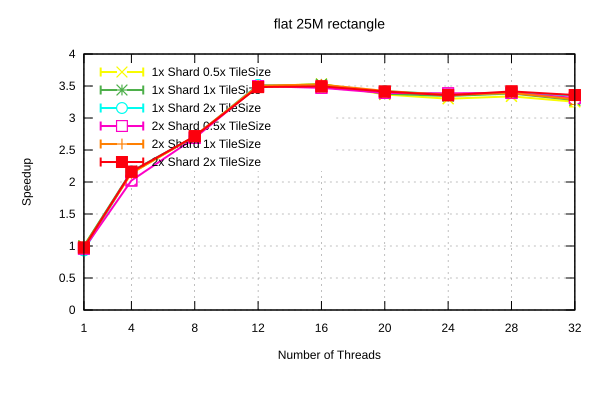

Values plotted in this chart, from the file beside it:
Name, Mean, MeanLB, MeanUB, Stddev, StddevLB, StddevUB, scheduler, threads
flat/25M_rectangle, 0.895, 0.8707, 0.9047, 1.689563681857957e-2, 3.991900477558374e-3, 2.243439511487403e-2, 1x Shard 1x TileSize, 1
flat/25M_rectangle, 0.4131, 0.4098, 0.4163, 4.069280647646176e-3, 1.3609002344310284e-3, 5.570241817126667e-3, 1x Shard 1x TileSize, 4
flat/25M_rectangle, 0.3307, 0.3302, 0.3315, 7.996222010582706e-4, 3.2383287476817275e-4, 1.064578502313707e-3, 1x Shard 1x TileSize, 8
flat/25M_rectangle, 0.2559, 0.2553, 0.2564, 7.958987872268391e-4, 5.636309656813021e-4, 9.188352936405123e-4, 1x Shard 1x TileSize, 12
flat/25M_rectangle, 0.2538, 0.2527, 0.2551, 1.570675104504114e-3, 1.2056835600065536e-3, 1.782789924946345e-3, 1x Shard 1x TileSize, 16
flat/25M_rectangle, 0.2648, 0.2642, 0.2655, 8.651363678680512e-4, 5.279434322545114e-4, 1.1382936185643036e-3, 1x Shard 1x TileSize, 20
flat/25M_rectangle, 0.2677, 0.2668, 0.2687, 1.223914307493006e-3, 8.515018935321043e-4, 1.5961992845617099e-3, 1x Shard 1x TileSize, 24
flat/25M_rectangle, 0.2645, 0.2636, 0.265, 9.266761795454219e-4, 3.172843874552293e-4, 1.346536999617165e-3, 1x Shard 1x TileSize, 28
flat/25M_rectangle, 0.2729, 0.2703, 0.2789, 4.809896466450532e-3, 1.0658108502047173e-3, 6.431818132451618e-3, 1x Shard 1x TileSize, 32
flat/25M_rectangle, 0.8937, 0.8649, 0.9202, 3.574623400872321e-2, 1.6011359868571162e-2, 4.255520628013958e-2, 1x Shard 0.5x TileSize, 1
flat/25M_rectangle, 0.4187, 0.416, 0.4207, 2.7088938765642925e-3, 1.4212762471288443e-3, 3.444380805052907e-3, 1x Shard 0.5x TileSize, 4
flat/25M_rectangle, 0.3298, 0.3296, 0.3302, 3.470343480906365e-4, 8.037922191892399e-5, 4.6329827125951307e-4, 1x Shard 0.5x TileSize, 8
flat/25M_rectangle, 0.2563, 0.2551, 0.2574, 1.5340344633511468e-3, 1.1522185903717335e-3, 1.724012661977578e-3, 1x Shard 0.5x TileSize, 12
flat/25M_rectangle, 0.2533, 0.2525, 0.2542, 1.1908717349267193e-3, 9.742745531245797e-4, 1.323460041929192e-3, 1x Shard 0.5x TileSize, 16
flat/25M_rectangle, 0.2658, 0.2652, 0.2667, 8.260429437229221e-4, 2.9723002890858624e-4, 1.1547555336884454e-3, 1x Shard 0.5x TileSize, 20
flat/25M_rectangle, 0.2711, 0.2703, 0.2724, 1.362383924452716e-3, 2.847626504699041e-4, 1.9224191515516459e-3, 1x Shard 0.5x TileSize, 24
flat/25M_rectangle, 0.2681, 0.2674, 0.2686, 7.406263244340793e-4, 3.40986414263145e-4, 1.0520330989761274e-3, 1x Shard 0.5x TileSize, 28
flat/25M_rectangle, 0.2751, 0.2718, 0.2845, 6.900739798054193e-3, 1.025765103451249e-3, 8.988294620343354e-3, 1x Shard 0.5x TileSize, 32
flat/25M_rectangle, 0.9607, 0.9316, 0.9872, 3.136461461913811e-2, 2.379227751094563e-2, 3.7163353029636435e-2, 1x Shard 2x TileSize, 1
flat/25M_rectangle, 0.4141, 0.412, 0.4158, 2.1374039878647635e-3, 9.210510179400444e-4, 2.8290332901107886e-3, 1x Shard 2x TileSize, 4
flat/25M_rectangle, 0.3303, 0.3295, 0.3308, 8.306698860063679e-4, 5.879841823747782e-4, 1.043825317247367e-3, 1x Shard 2x TileSize, 8
flat/25M_rectangle, 0.2546, 0.2539, 0.2552, 8.495451821600561e-4, 5.123410333625071e-4, 1.2971260549893991e-3, 1x Shard 2x TileSize, 12
flat/25M_rectangle, 0.2565, 0.2546, 0.2609, 3.5765970574755924e-3, 4.231543287968719e-4, 4.644480864159094e-3, 1x Shard 2x TileSize, 16
flat/25M_rectangle, 0.2618, 0.2612, 0.2622, 5.981350071297899e-4, 3.0275577498276837e-4, 8.334000751684585e-4, 1x Shard 2x TileSize, 20
flat/25M_rectangle, 0.2656, 0.2648, 0.2663, 1.0159160241640485e-3, 7.627910170705139e-4, 1.2440107178124215e-3, 1x Shard 2x TileSize, 24
flat/25M_rectangle, 0.2639, 0.263, 0.2658, 1.6035598552427987e-3, 4.4265852785843975e-4, 2.256895549436985e-3, 1x Shard 2x TileSize, 28
flat/25M_rectangle, 0.2671, 0.2665, 0.2677, 7.970011781167527e-4, 4.7507288034916856e-4, 1.0435857712901653e-3, 1x Shard 2x TileSize, 32
flat/25M_rectangle, 0.9119, 0.8799, 0.9252, 2.275954198337857e-2, 6.851233309134841e-3, 3.0884074247780592e-2, 2x Shard 1x TileSize, 1
flat/25M_rectangle, 0.4187, 0.4171, 0.4214, 2.5758288376298458e-3, 8.267736732116369e-5, 3.1611537720779895e-3, 2x Shard 1x TileSize, 4
flat/25M_rectangle, 0.3294, 0.329, 0.3298, 4.8094053849160717e-4, 3.666059864937292e-4, 5.671587206672634e-4, 2x Shard 1x TileSize, 8
flat/25M_rectangle, 0.2552, 0.253, 0.2612, 4.467356668675772e-3, 5.159622908283163e-4, 5.879372410172803e-3, 2x Shard 1x TileSize, 12
flat/25M_rectangle, 0.2541, 0.2534, 0.255, 9.87786605043924e-4, 5.37461130979231e-4, 1.3671330549141862e-3, 2x Shard 1x TileSize, 16
flat/25M_rectangle, 0.2614, 0.2602, 0.2631, 1.8344168992639202e-3, 1.0148566718901925e-3, 2.414064681980895e-3, 2x Shard 1x TileSize, 20
flat/25M_rectangle, 0.2664, 0.2653, 0.2673, 1.2442521250656357e-3, 7.706530900413901e-4, 1.7980495023235676e-3, 2x Shard 1x TileSize, 24
flat/25M_rectangle, 0.2639, 0.2616, 0.2676, 3.666372619868355e-3, 1.2768577486915538e-3, 4.959067040948775e-3, 2x Shard 1x TileSize, 28
flat/25M_rectangle, 0.2719, 0.2667, 0.2789, 7.760435309479712e-3, 3.9498327356159504e-3, 9.886512587250672e-3, 2x Shard 1x TileSize, 32
flat/25M_rectangle, 0.9347, 0.8999, 0.9783, 4.884481653743028e-2, 3.951117444696638e-3, 6.169416178342564e-2, 2x Shard 0.5x TileSize, 1
flat/25M_rectangle, 0.4424, 0.4242, 0.4495, 1.2479775836163965e-2, 3.0125506822429246e-3, 1.635138564308255e-2, 2x Shard 0.5x TileSize, 4
flat/25M_rectangle, 0.3328, 0.331, 0.3352, 2.3411455410182066e-3, 1.0774236540245076e-3, 3.2499459459006098e-3, 2x Shard 0.5x TileSize, 8
flat/25M_rectangle, 0.2558, 0.2544, 0.2583, 2.6137092165640194e-3, 4.605290527273545e-4, 3.460379420395794e-3, 2x Shard 0.5x TileSize, 12
flat/25M_rectangle, 0.2579, 0.2559, 0.259, 2.016776068780504e-3, 1.0408576250089381e-3, 3.081049436317505e-3, 2x Shard 0.5x TileSize, 16
flat/25M_rectangle, 0.2639, 0.2626, 0.2662, 2.3190191109384918e-3, 6.04844437382999e-4, 3.233483761419693e-3, 2x Shard 0.5x TileSize, 20
flat/25M_rectangle, 0.2643, 0.263, 0.266, 1.8560520949266047e-3, 9.98653628714321e-4, 2.608218312623368e-3, 2x Shard 0.5x TileSize, 24
flat/25M_rectangle, 0.2639, 0.2626, 0.2652, 1.6233604447084297e-3, 1.0691810921698156e-3, 1.9046807802231816e-3, 2x Shard 0.5x TileSize, 28
flat/25M_rectangle, 0.2701, 0.2663, 0.2802, 7.588456612658943e-3, 5.938166646095181e-4, 9.693063413522336e-3, 2x Shard 0.5x TileSize, 32
flat/25M_rectangle, 0.917, 0.9, 0.9324, 1.7951189888476306e-2, 1.548163857533443e-2, 1.998488856896718e-2, 2x Shard 2x TileSize, 1
flat/25M_rectangle, 0.4142, 0.4123, 0.4153, 1.8303628012980254e-3, 8.165882900357246e-4, 2.3105045454931174e-3, 2x Shard 2x TileSize, 4
flat/25M_rectangle, 0.3296, 0.329, 0.3306, 9.310138311640727e-4, 4.041236287098851e-4, 1.2240364821955831e-3, 2x Shard 2x TileSize, 8
flat/25M_rectangle, 0.2569, 0.255, 0.2622, 3.921264245231655e-3, 2.4991853412108115e-4, 5.071144044551768e-3, 2x Shard 2x TileSize, 12
flat/25M_rectangle, 0.2561, 0.2552, 0.2575, 1.4400462659077398e-3, 7.197186559304557e-4, 2.188450240202009e-3, 2x Shard 2x TileSize, 16
flat/25M_rectangle, 0.2622, 0.2607, 0.266, 2.882817978771766e-3, 3.309905918727025e-4, 3.814698463454834e-3, 2x Shard 2x TileSize, 20
flat/25M_rectangle, 0.2667, 0.2655, 0.2677, 1.517480911730997e-3, 1.0000665018542981e-3, 1.9628978613663293e-3, 2x Shard 2x TileSize, 24
flat/25M_rectangle, 0.262, 0.2605, 0.2639, 2.1466032404554775e-3, 9.675292662996164e-4, 3.2175837454793284e-3, 2x Shard 2x TileSize, 28
flat/25M_rectangle, 0.2665, 0.2634, 0.2735, 5.9281558118780935e-3, 1.6436428740799801e-3, 8.215334703939734e-3, 2x Shard 2x TileSize, 32
